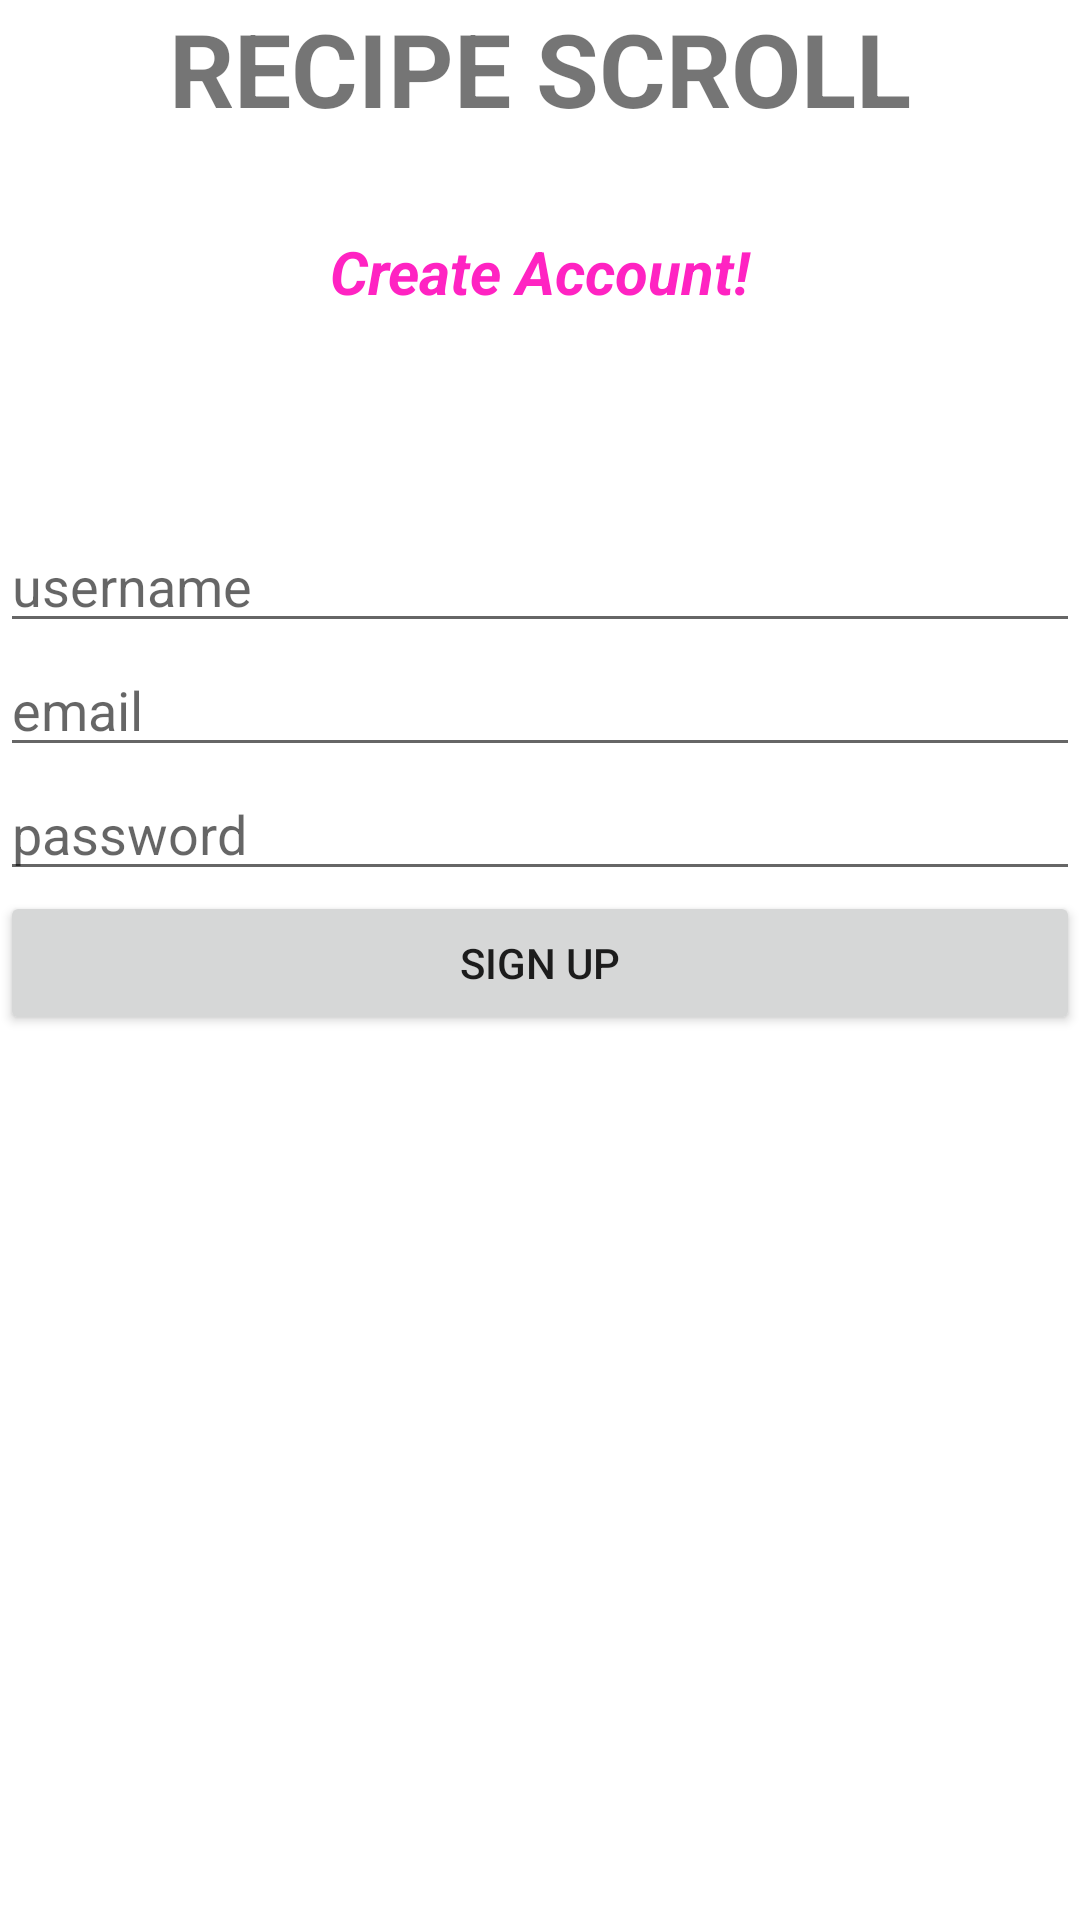

Layout XML and referenced resources for this Android screen:
<!-- AndroidManifest.xml: application theme Theme.RecipeScroll_v02 -->
<!-- res/layout/activity_signup.xml -->
<?xml version="1.0" encoding="utf-8"?>
<LinearLayout
    xmlns:android="http://schemas.android.com/apk/res/android"
    xmlns:app="http://schemas.android.com/apk/res-auto"
    xmlns:tools="http://schemas.android.com/tools"
    android:layout_width="match_parent"
    android:layout_height="match_parent"
    android:layout_margin="16dp"
    android:orientation="vertical"
    tools:context=".LoginActivity">

    <LinearLayout
        android:layout_width="match_parent"
        android:layout_height="173dp"
        android:orientation="vertical">

        <TextView
            android:id="@+id/text_rs"
            android:layout_width="match_parent"
            android:layout_height="77dp"
            android:text="Recipe Scroll"
            android:textAlignment="center"
            android:textAllCaps="true"
            android:textColorHighlight="#C30000"
            android:textIsSelectable="false"
            android:textSize="34sp"
            android:textStyle="bold" />

        <TextView
            android:id="@+id/wlcm"
            android:layout_width="match_parent"
            android:layout_height="wrap_content"
            android:text="Create Account!"
            android:textAlignment="center"
            android:textColor="#FF23C2"
            android:textSize="20sp"
            android:textStyle="bold|italic" />
    </LinearLayout>

    <EditText
        android:id="@+id/idUname"
        android:layout_width="match_parent"
        android:layout_height="wrap_content"
        android:ems="10"
        android:hint="username"
        android:inputType="text" />

    <EditText
        android:id="@+id/idEmail"
        android:layout_width="match_parent"
        android:layout_height="wrap_content"
        android:ems="10"
        android:hint="email"
        android:inputType="textEmailAddress" />

    <EditText
        android:id="@+id/idPassword"
        android:layout_width="match_parent"
        android:layout_height="wrap_content"
        android:ems="10"
        android:hint="password"
        android:inputType="textPassword" />

    <Button
        android:id="@+id/btnSignup"
        android:layout_width="match_parent"
        android:layout_height="wrap_content"
        android:text="Sign up" />

</LinearLayout>
<!-- resources referenced by this layout -->
<resources>
  <style name="Theme.RecipeScroll_v02" parent="Theme.MaterialComponents.DayNight.DarkActionBar">
          
          <item name="colorPrimary">@color/purple_500</item>
          <item name="colorPrimaryVariant">@color/purple_700</item>
          <item name="colorOnPrimary">@color/white</item>
          
          <item name="colorSecondary">@color/teal_200</item>
          <item name="colorSecondaryVariant">@color/teal_700</item>
          <item name="colorOnSecondary">@color/black</item>
          
          <item name="android:statusBarColor">?attr/colorPrimaryVariant</item>
          
      </style>
  <color name="purple_500">#FF6200EE</color>
  <color name="purple_700">#FF3700B3</color>
  <color name="white">#FFFFFFFF</color>
  <color name="teal_200">#FF03DAC5</color>
  <color name="teal_700">#FF018786</color>
  <color name="black">#FF000000</color>
</resources>
